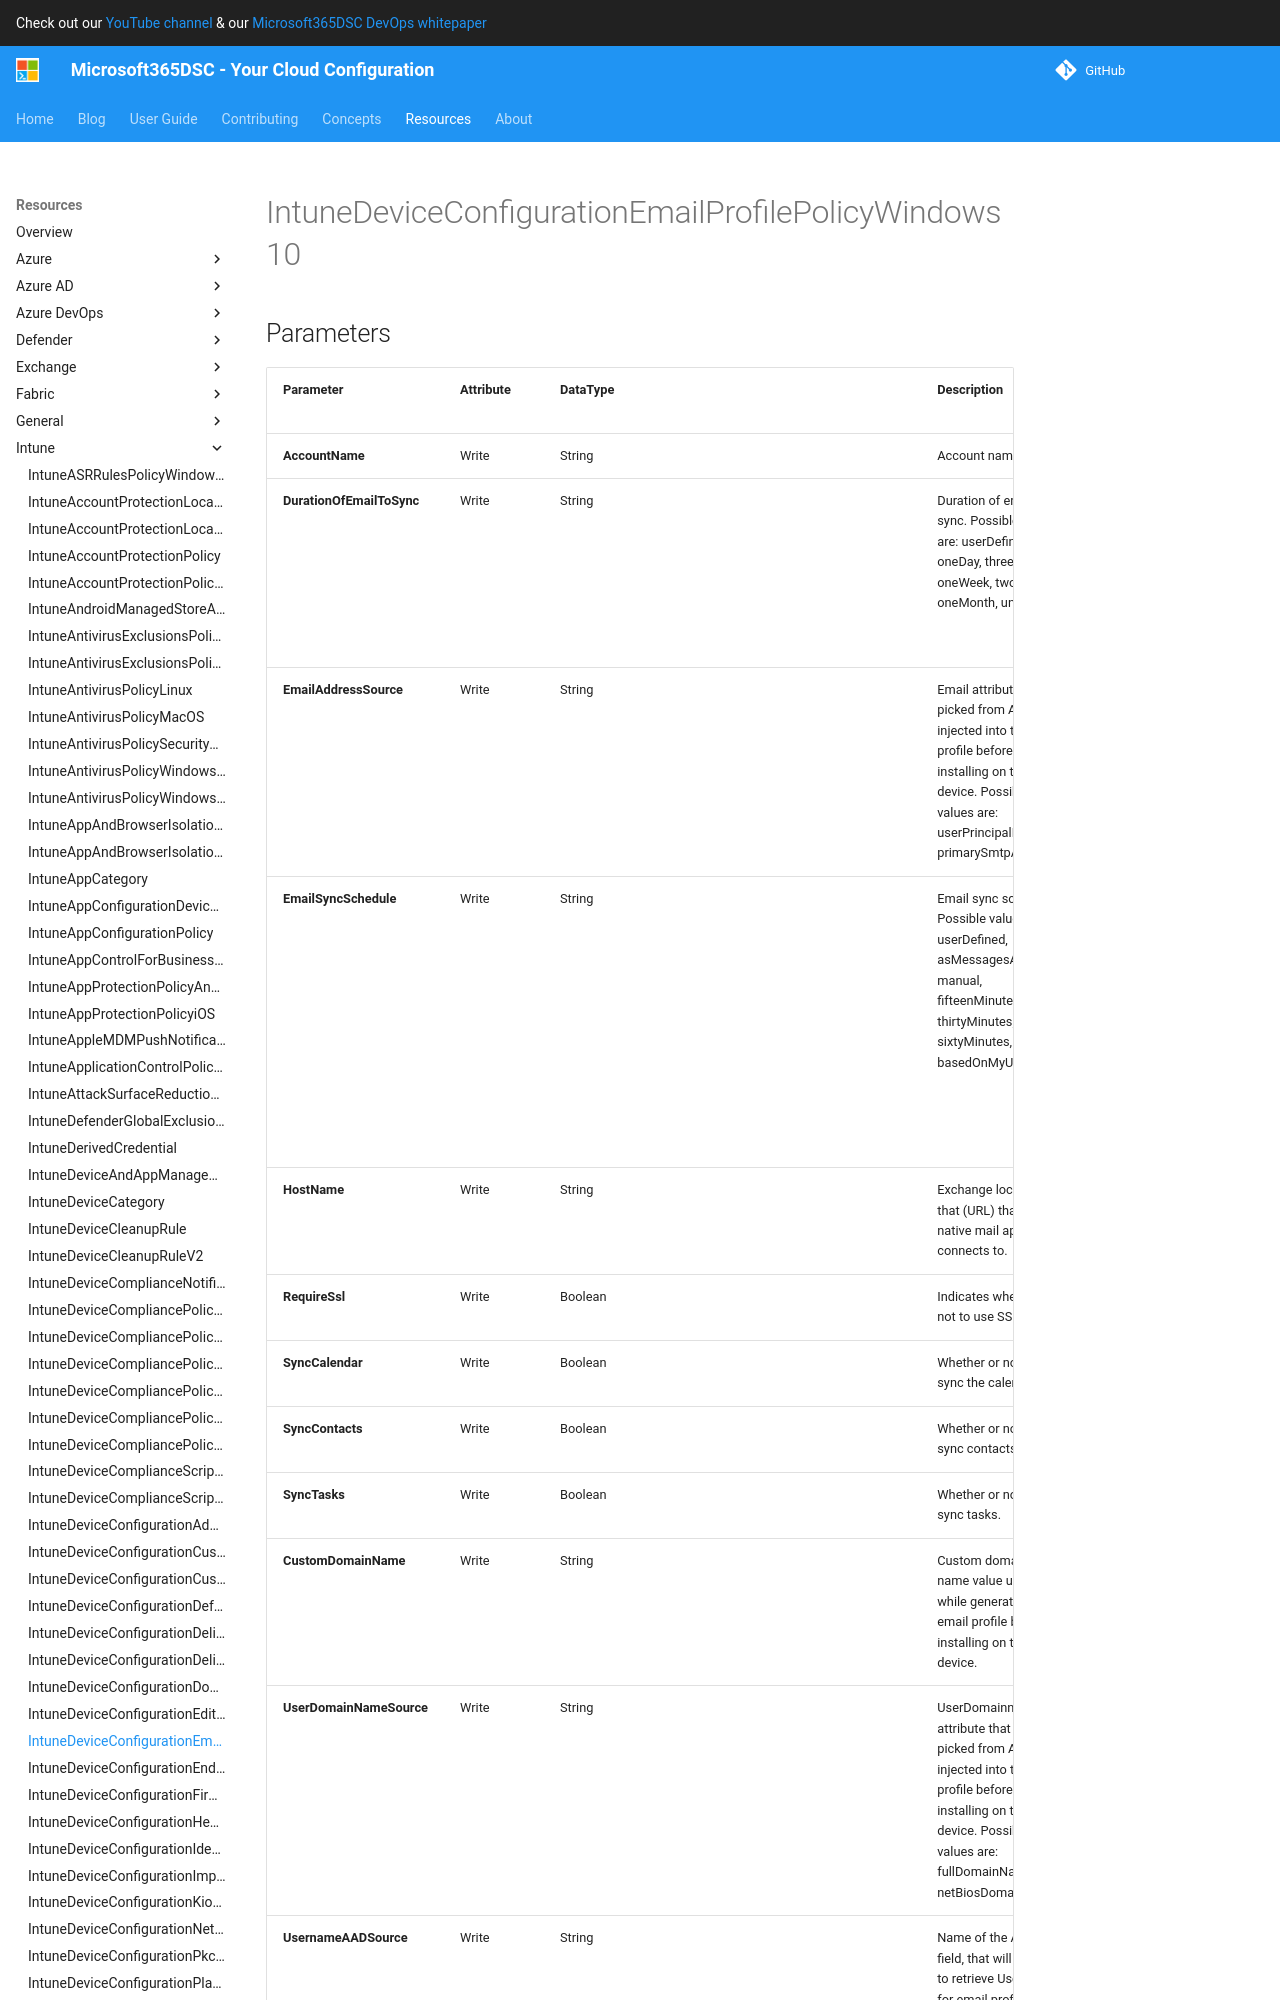

repository: microsoft/Microsoft365DSC · page: resources/intune/IntuneDeviceConfigurationEmailProfilePolicyWindows10/index.html · generator: mkdocs

# IntuneDeviceConfigurationEmailProfilePolicyWindows10

## Parameters

| Parameter | Attribute | DataType | Description | Allowed Values |
| --- | --- | --- | --- | --- |
| **AccountName** | Write | String | Account name. | |
| **DurationOfEmailToSync** | Write | String | Duration of email to sync. Possible values are: userDefined, oneDay, threeDays, oneWeek, twoWeeks, oneMonth, unlimited. | `userDefined`, `oneDay`, `threeDays`, `oneWeek`, `twoWeeks`, `oneMonth`, `unlimited` |
| **EmailAddressSource** | Write | String | Email attribute that is picked from AAD and injected into this profile before installing on the device. Possible values are: userPrincipalName, primarySmtpAddress. | `userPrincipalName`, `primarySmtpAddress` |
| **EmailSyncSchedule** | Write | String | Email sync schedule. Possible values are: userDefined, asMessagesArrive, manual, fifteenMinutes, thirtyMinutes, sixtyMinutes, basedOnMyUsage. | `userDefined`, `asMessagesArrive`, `manual`, `fifteenMinutes`, `thirtyMinutes`, `sixtyMinutes`, `basedOnMyUsage` |
| **HostName** | Write | String | Exchange location that (URL) that the native mail app connects to. | |
| **RequireSsl** | Write | Boolean | Indicates whether or not to use SSL. | |
| **SyncCalendar** | Write | Boolean | Whether or not to sync the calendar. | |
| **SyncContacts** | Write | Boolean | Whether or not to sync contacts. | |
| **SyncTasks** | Write | Boolean | Whether or not to sync tasks. | |
| **CustomDomainName** | Write | String | Custom domain name value used while generating an email profile before installing on the device. | |
| **UserDomainNameSource** | Write | String | UserDomainname attribute that is picked from AAD and injected into this profile before installing on the device. Possible values are: fullDomainName, netBiosDomainName. | `fullDomainName`, `netBiosDomainName` |
| **UsernameAADSource** | Write | String | Name of the AAD field, that will be used to retrieve UserName for email profile. Possible values are: userPrincipalName, primarySmtpAddress, samAccountName. | `userPrincipalName`, `primarySmtpAddress`, `samAccountName` |
| **Username
